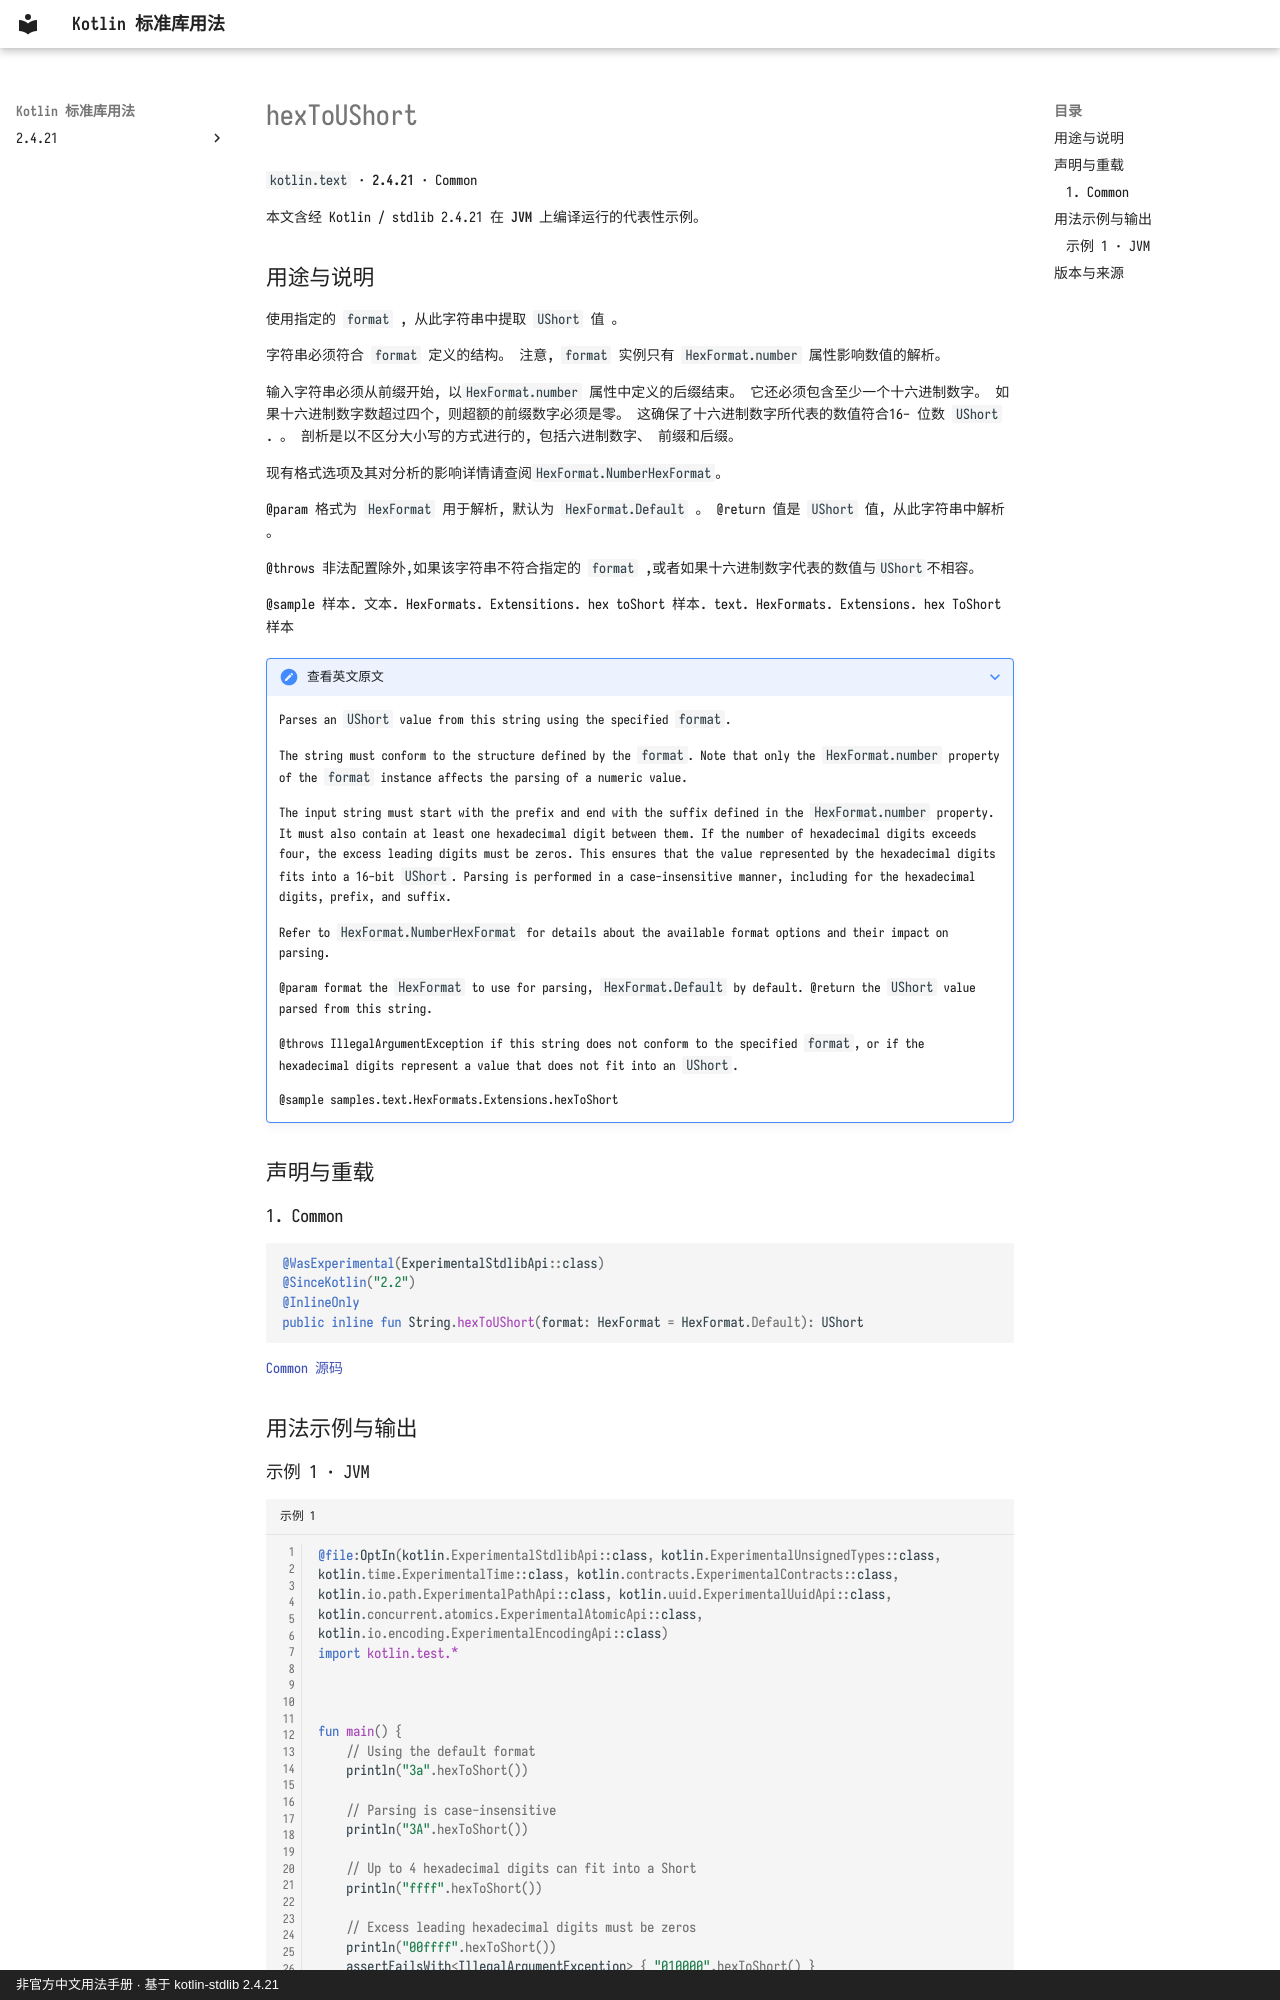

repository: oooooooko/kotlin-stdlib-docs · page: zh/api/kotlin.text/hextoushort--2b9e90ab/index.html · generator: mkdocs · copyright: 非官方中文用法手册 · 基于 kotlin-stdlib 2.4.21

# hexToUShort

`kotlin.text` · **2.4.21** · Common

本文含经 Kotlin / stdlib 2.4.21 在 **JVM** 上编译运行的代表性示例。

## 用途与说明

使用指定的 `format` , 从此字符串中提取 `UShort` 值 。

字符串必须符合 `format` 定义的结构。 注意, `format` 实例只有 `HexFormat.number` 属性影响数值的解析。

输入字符串必须从前缀开始, 以`HexFormat.number` 属性中定义的后缀结束。 它还必须包含至少一个十六进制数字。 如果十六进制数字数超过四个, 则超额的前缀数字必须是零。 这确保了十六进制数字所代表的数值符合16- 位数 `UShort` . 。 剖析是以不区分大小写的方式进行的, 包括六进制数字、 前缀和后缀。

现有格式选项及其对分析的影响详情请查阅`HexFormat.NumberHexFormat`。

@param 格式为 `HexFormat` 用于解析, 默认为 `HexFormat.Default` 。 @return 值是 `UShort` 值, 从此字符串中解析 。

@throws 非法配置除外,如果该字符串不符合指定的 `format` ,或者如果十六进制数字代表的数值与`UShort`不相容。

@sample 样本. 文本. HexFormats. Extensitions. hex toShort 样本. text. HexFormats. Extensions. hex ToShort 样本

??? note "查看英文原文"

    Parses an `UShort` value from this string using the specified `format`.
    
    The string must conform to the structure defined by the `format`.
    Note that only the `HexFormat.number` property of the `format` instance affects the parsing of a numeric value.
    
    The input string must start with the prefix and end with the suffix defined in the `HexFormat.number` property.
    It must also contain at least one hexadecimal digit between them. If the number of hexadecimal digits
    exceeds four, the excess leading digits must be zeros. This ensures that the value represented by the
    hexadecimal digits fits into a 16-bit `UShort`.
    Parsing is performed in a case-insensitive manner, including for the hexadecimal digits, prefix, and suffix.
    
    Refer to `HexFormat.NumberHexFormat` for details about the available format options and their impact on parsing.
    
    @param format the `HexFormat` to use for parsing, `HexFormat.Default` by default.
    @return the `UShort` value parsed from this string.
    
    @throws IllegalArgumentException if this string does not conform to the specified `format`, or if the hexadecimal
      digits represent a value that does not fit into an `UShort`.
    
    @sample samples.text.HexFormats.Extensions.hexToShort

## 声明与重载

### 1. Common

```kotlin
@WasExperimental(ExperimentalStdlibApi::class)
@SinceKotlin("2.2")
@InlineOnly
public inline fun String.hexToUShort(format: HexFormat = HexFormat.Default): UShort
```

[Common 源码](https://github.com/JetBrains/kotlin/blob/v2.4.21/libraries/stdlib/src/kotlin/text/UHexExtensions.kt#L181)

## 用法示例与输出
